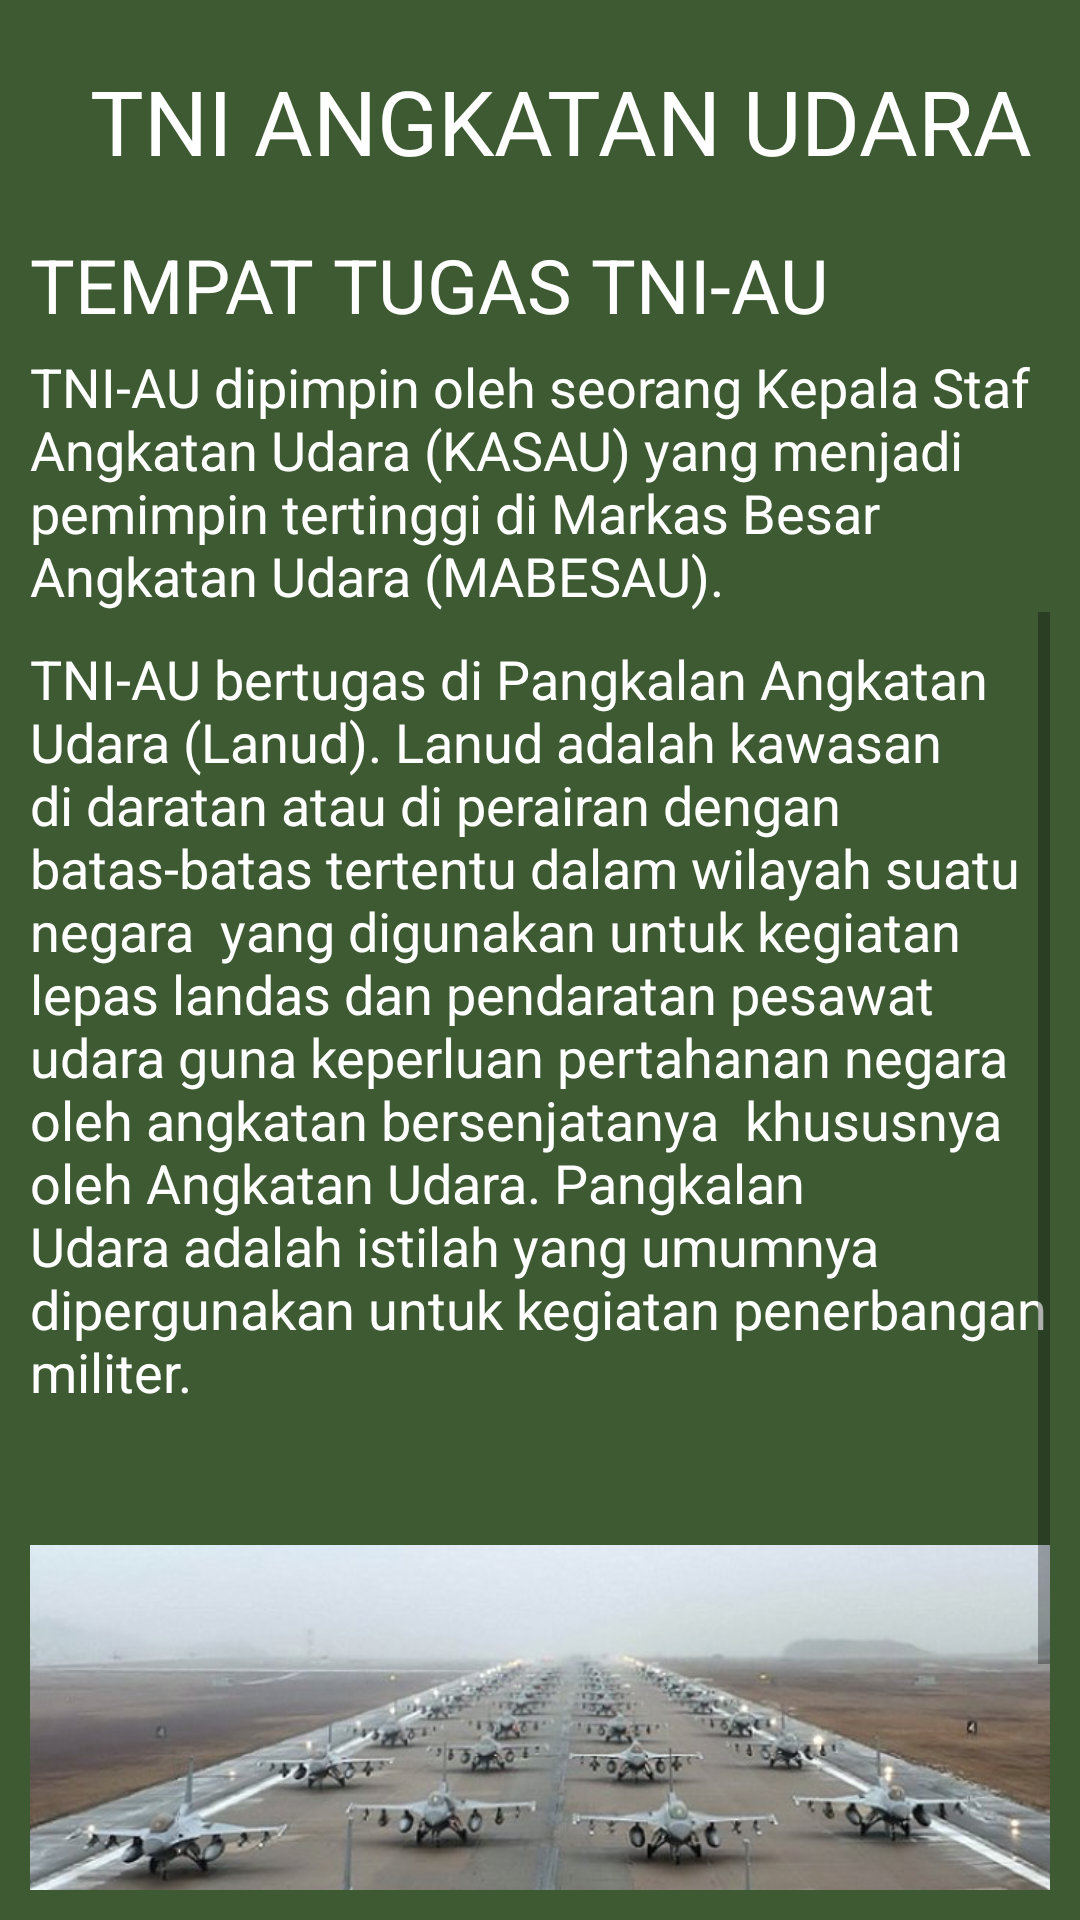

Write the Android layout XML for this screen, with the resource values it uses.
<!-- AndroidManifest.xml: application theme Theme.InformasiTNI -->
<!-- res/layout/activity_tempattugastniau.xml -->
<?xml version="1.0" encoding="utf-8"?>
<LinearLayout
    xmlns:android="http://schemas.android.com/apk/res/android"
    xmlns:tools="http://schemas.android.com/tools"
    xmlns:app="http://schemas.android.com/apk/res-auto"
    android:layout_width="match_parent"
    android:layout_height="match_parent"
    tools:context=".MainActivity"
    android:background="#3D5A32"
    android:padding="10dp"
    android:orientation="vertical">

    <LinearLayout
        android:layout_width="411dp"
        android:layout_height="wrap_content"
        android:layout_marginTop="10dp"
        android:orientation="horizontal">

        <TextView
            android:layout_width="wrap_content"
            android:layout_height="wrap_content"
            android:layout_marginLeft="20dp"
            android:text="TNI ANGKATAN UDARA"
            android:textColor="@color/white"
            android:textSize="30dp" />

        <ImageView
            android:layout_width="62dp"
            android:layout_height="58dp"
            android:layout_marginRight="0dp"
            android:src="@drawable/lambang_tni_au" />

    </LinearLayout>

    <TextView
        android:layout_width="349dp"
        android:layout_height="wrap_content"
        android:text="TEMPAT TUGAS TNI-AU"
        android:textColor="@color/white"
        android:textSize="25dp" />

    <TextView
        android:layout_width="wrap_content"
        android:layout_height="wrap_content"
        android:layout_marginTop="5dp"
        android:text="TNI-AU dipimpin oleh seorang Kepala Staf Angkatan Udara (KASAU) yang menjadi pemimpin tertinggi di Markas Besar Angkatan Udara (MABESAU)."
        android:textColor="@color/white"
        android:textSize="18dp" />

    <ScrollView
        android:layout_width="match_parent"
        android:layout_height="match_parent">

        <LinearLayout
            android:layout_width="match_parent"
            android:layout_height="wrap_content"
            android:orientation="vertical" >

            <TextView
                android:layout_width="wrap_content"
                android:layout_height="wrap_content"
                android:layout_marginTop="10dp"
                android:text="TNI-AU bertugas di Pangkalan Angkatan Udara (Lanud). Lanud adalah kawasan di daratan atau di perairan dengan batas-batas tertentu dalam wilayah suatu negara  yang digunakan untuk kegiatan lepas landas dan pendaratan pesawat udara guna keperluan pertahanan negara oleh angkatan bersenjatanya  khususnya oleh Angkatan Udara. Pangkalan Udara adalah istilah yang umumnya dipergunakan untuk kegiatan penerbangan militer."
                android:textColor="@color/white"
                android:textSize="18dp" />

            <ImageView
                android:layout_width="wrap_content"
                android:layout_height="222dp"
                android:layout_marginTop="30dp"
                android:src="@drawable/pangkalan_militer_tni_au" />

        </LinearLayout>
    </ScrollView>
</LinearLayout>
<!-- resources referenced by this layout -->
<resources>
  <!-- drawable pangkalan_militer_tni_au: jpg bitmap (drawable-ldltr, 47792 bytes) -->
  <style name="Theme.InformasiTNI" parent="Theme.MaterialComponents.DayNight.DarkActionBar">
          
          <item name="colorPrimary">@color/purple_500</item>
          <item name="colorPrimaryVariant">@color/purple_700</item>
          <item name="colorOnPrimary">@color/white</item>
          
          <item name="colorSecondary">@color/teal_200</item>
          <item name="colorSecondaryVariant">@color/teal_700</item>
          <item name="colorOnSecondary">@color/black</item>
          
          <item name="android:statusBarColor" tools:targetApi="l">?attr/colorPrimaryVariant</item>
          
      </style>
  <!-- not gathered from this repository: default colours our renderer supplied (Android Studio template values) -->
  <color name="purple_500">#FF6200EE</color>
  <color name="purple_700">#FF3700B3</color>
  <color name="teal_200">#FF03DAC5</color>
  <color name="teal_700">#FF018786</color>
  <color name="black">#FF000000</color>
  <color name="white">#FFFFFFFF</color>
</resources>
